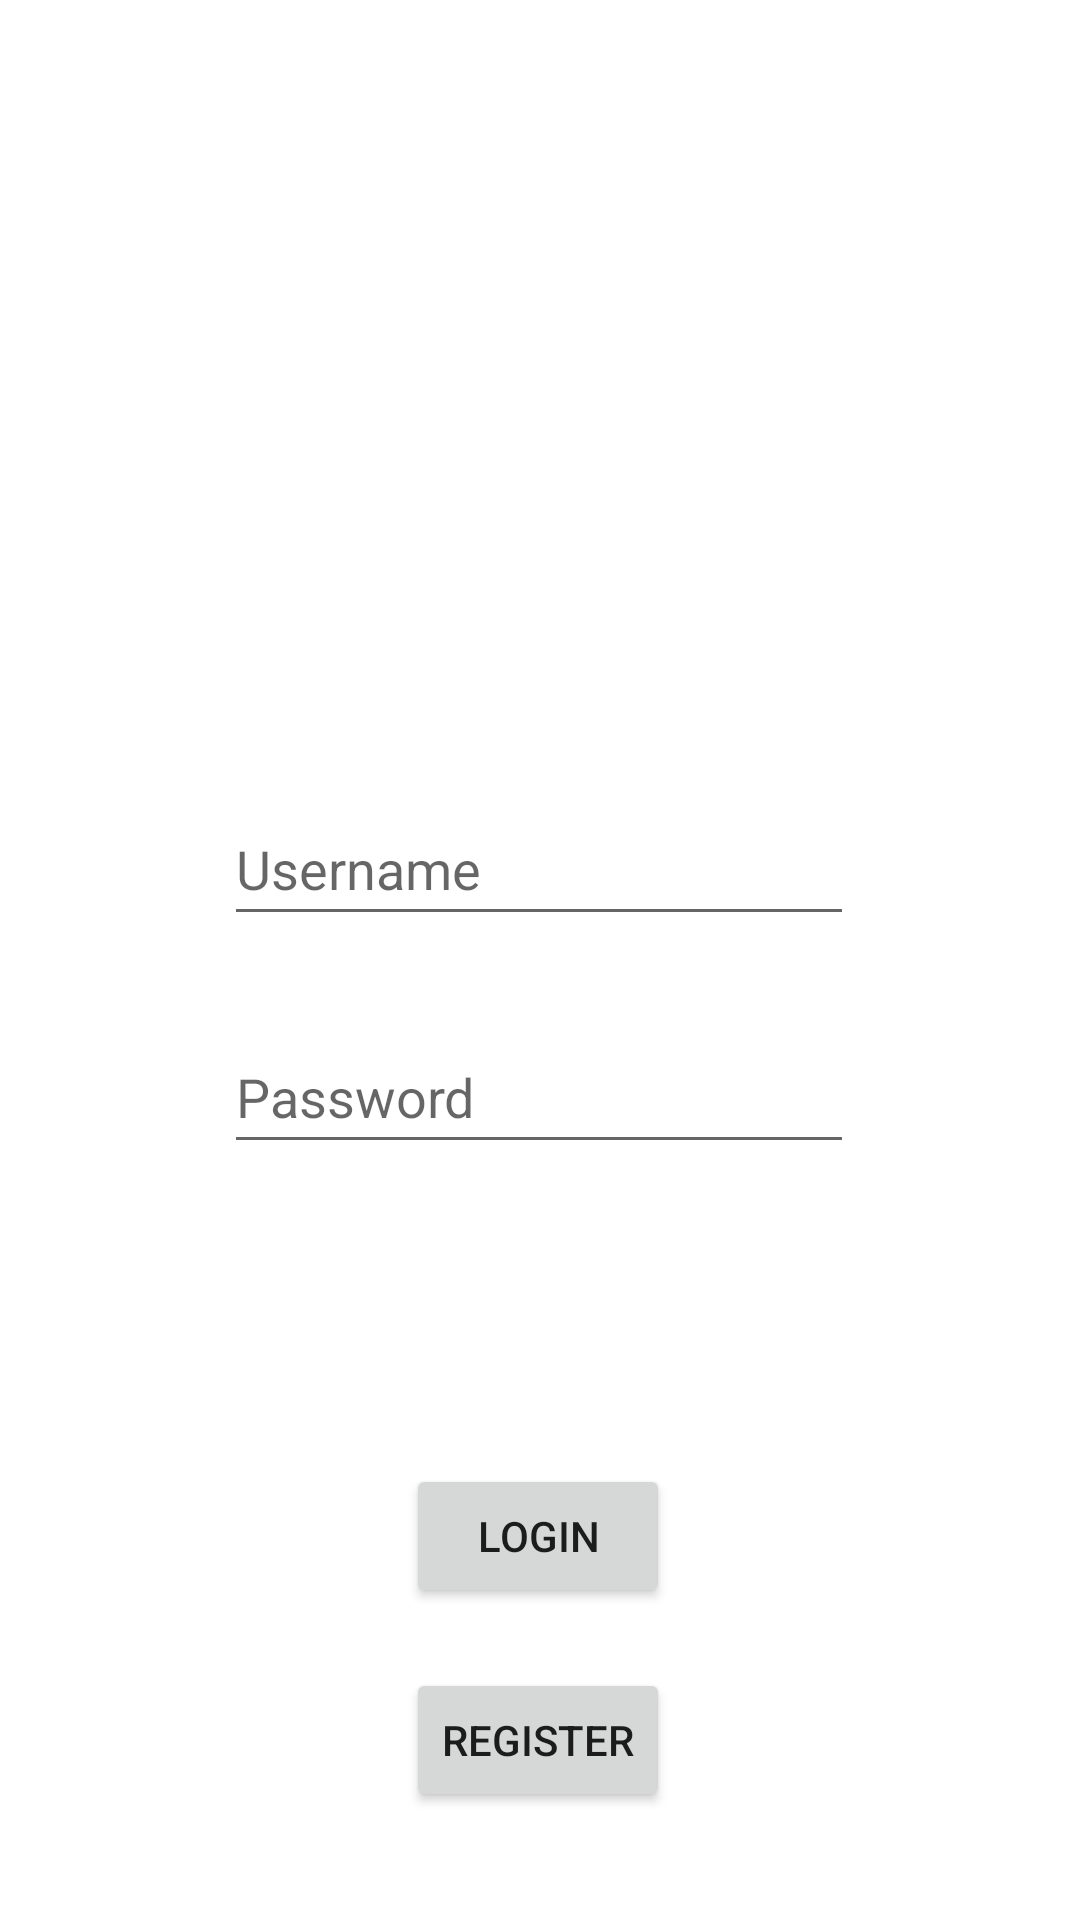

Write the Android layout XML for this screen, with the resource values it uses.
<!-- AndroidManifest.xml: application theme Theme.HobAppClient -->
<!-- res/layout/activity_login.xml -->
<?xml version="1.0" encoding="utf-8"?>
<androidx.constraintlayout.widget.ConstraintLayout xmlns:android="http://schemas.android.com/apk/res/android"
    xmlns:app="http://schemas.android.com/apk/res-auto"
    xmlns:tools="http://schemas.android.com/tools"
    android:layout_width="match_parent"
    android:layout_height="match_parent"
    tools:context=".LoginActivity">

    <ProgressBar
        android:id="@+id/lg_progressBar"
        style="?android:attr/progressBarStyle"
        android:layout_width="wrap_content"
        android:layout_height="wrap_content"
        android:layout_marginTop="24dp"
        android:visibility="gone"
        app:layout_constraintEnd_toEndOf="parent"
        app:layout_constraintHorizontal_bias="0.498"
        app:layout_constraintStart_toStartOf="parent"
        app:layout_constraintTop_toBottomOf="@+id/lg_password_editText" />

    <EditText
        android:id="@+id/lg_username_editText"
        android:layout_width="wrap_content"
        android:layout_height="wrap_content"
        android:layout_marginTop="264dp"
        android:ems="10"
        android:hint="Username"
        android:imeOptions="actionDone"
        android:inputType="textPersonName"
        android:minHeight="48dp"
        app:layout_constraintEnd_toEndOf="parent"
        app:layout_constraintHorizontal_bias="0.497"
        app:layout_constraintStart_toStartOf="parent"
        app:layout_constraintTop_toTopOf="parent" />

    <EditText
        android:id="@+id/lg_password_editText"
        android:layout_width="wrap_content"
        android:layout_height="wrap_content"
        android:layout_marginTop="28dp"
        android:ems="10"
        android:hint="Password"
        android:imeOptions="actionDone"
        android:inputType="textPassword"
        android:minHeight="48dp"
        app:layout_constraintEnd_toEndOf="parent"
        app:layout_constraintHorizontal_bias="0.497"
        app:layout_constraintStart_toStartOf="parent"
        app:layout_constraintTop_toBottomOf="@+id/lg_username_editText" />

    <Button
        android:id="@+id/lg_login_button"
        android:layout_width="wrap_content"
        android:layout_height="wrap_content"
        android:layout_marginBottom="20dp"
        android:imeOptions="actionGo"
        android:text="Login"
        app:layout_constraintBottom_toTopOf="@+id/lg_register_button"
        app:layout_constraintEnd_toEndOf="parent"
        app:layout_constraintHorizontal_bias="0.498"
        app:layout_constraintStart_toStartOf="parent"
        app:layout_constraintTop_toBottomOf="@+id/lg_password_editText"
        app:layout_constraintVertical_bias="1.0" />

    <Button
        android:id="@+id/lg_register_button"
        android:layout_width="wrap_content"
        android:layout_height="wrap_content"
        android:layout_marginBottom="36dp"
        android:text="Register"
        app:layout_constraintBottom_toBottomOf="parent"
        app:layout_constraintEnd_toEndOf="parent"
        app:layout_constraintHorizontal_bias="0.498"
        app:layout_constraintStart_toStartOf="parent" />

</androidx.constraintlayout.widget.ConstraintLayout>
<!-- resources referenced by this layout -->
<resources>
  <style name="Theme.HobAppClient" parent="Theme.MaterialComponents.DayNight.DarkActionBar">
          
          <item name="colorPrimary">@color/purple_500</item>
          <item name="colorPrimaryVariant">@color/purple_700</item>
          <item name="colorOnPrimary">@color/white</item>
          
          <item name="colorSecondary">@color/teal_200</item>
          <item name="colorSecondaryVariant">@color/teal_700</item>
          <item name="colorOnSecondary">@color/black</item>
          
          <item name="android:statusBarColor">?attr/colorPrimaryVariant</item>
          
      </style>
  <color name="purple_500">#AA5813</color>
  <color name="purple_700">#E26610</color>
  <color name="white">#FFFFFFFF</color>
  <color name="teal_200">#3E5258</color>
  <color name="teal_700">#243236</color>
  <color name="black">#14141400</color>
</resources>
